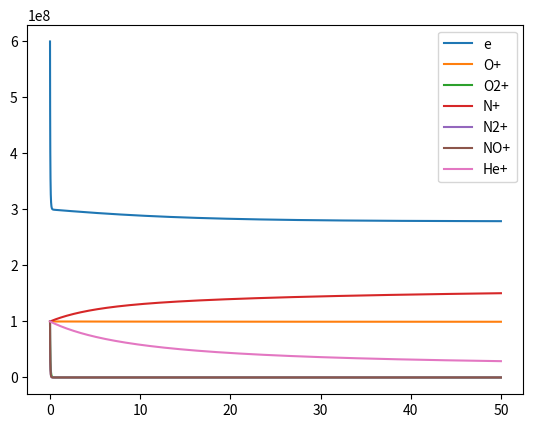
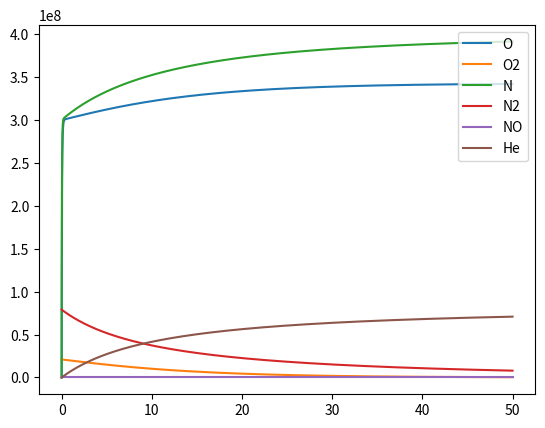
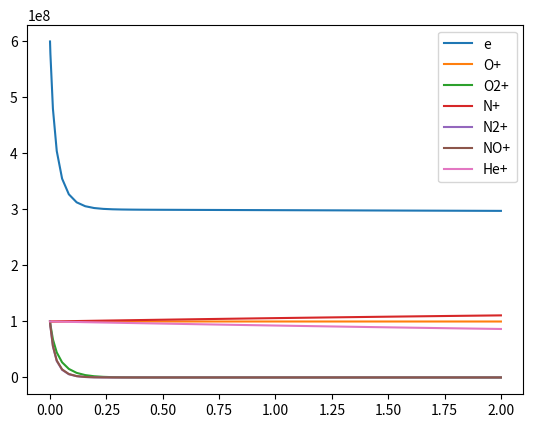
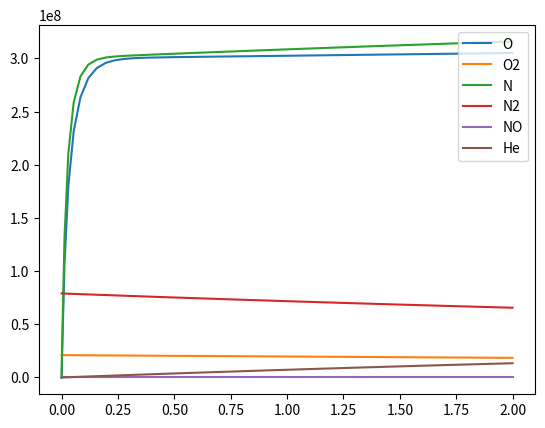

Recreate these plots in Python, in order.
import numpy as np
import matplotlib.pyplot as plt
from scipy.integrate import solve_ivp

# 1,2,7,10
class IonosphereChemistry:
    def __init__(self):
            self.spec2idx = {'e' : 0,
                             'O' : 1,
                             'O+' : 2,
                             'O2' : 3,
                             'O2+' : 4,
                             'N' : 5,
                             'N+' : 6,
                             'N2' : 7,
                             'N2+' : 8,
                             'NO' : 9,
                             'NO+' : 10,
                             'He' : 11,
                             'He+' : 12}
            self.idx2spec = {self.spec2idx[key] : key for key in self.spec2idx.keys()}
            stoich_mat = np.zeros((13, 17))
            #electrons
            stoich_mat[0,[6,11,12]] = -1
            #O
            stoich_mat[1,[0,1,2,5,12,14]] = 1
            stoich_mat[1,6] = 2
            stoich_mat[1,[7,8]] = -1
            #O+
            stoich_mat[2,8] = 1
            stoich_mat[2,[0,1,2]] = -1
            #O2
            stoich_mat[3,4] = 1
            stoich_mat[3,[1,9,14,15]] = -1
            #O2+
            stoich_mat[4,[1,9,15]] = 1
            stoich_mat[4,[3,4,5,6]] = -1
            #N
            stoich_mat[5,5] = -1
            stoich_mat[5,[7,11,12,13,15,16]] = [1,2,1,1,1,1]
            #N+
            stoich_mat[6,13] = 1
            stoich_mat[6,[14,15,16]] = -1
            #N2
            stoich_mat[7,[8,9,10]] = 1
            stoich_mat[7,[0,3,13]] = -1
            #N2+
            stoich_mat[8,[7,8,9,10,11]] = -1
            #NO
            stoich_mat[9,3] = 1
            stoich_mat[9,[2,4,10,16]] = -1
            #NO+
            stoich_mat[10,[0,2,3,4,5,7,10,14,16]] = 1
            stoich_mat[10,12] = -1
            #He 
            stoich_mat[11,13] = 1
            #He+
            stoich_mat[12,13] = -1

            self.S = stoich_mat

    def k1(self,T):
        if T >= 300 and T <= 1700:
            k1 = 1.533e-12 - 5.92e-13*(T/300.0) + 8.6e-14*(T/300.0)**2
        else: 
            k1 = 2.73e-12 - 1.155e-12*(T/300.0) + 1.483e-13*(T/300.0)**2 
        return k1

    def k2(self,T):
        if 300 <= T: 
            k2 = 2.82e-11-7.74e-12*(T/300.0)+1.073e-12*(T/300.0)**2-5.17e-14*(T/300.0)**3 + 9.65e-16*(T/300.0)**4
        return k2

    def k3(self,T):
        if 320 < T and T < 1500:
            k3 = 8.36e-13 - 2.02e-13*T/300.0 + 6.95e-14*(T/300.0)**2 
        else: 
            k3 = 5.33e-13 - 1.64e-14*(T/300.0) + 4.72e-14*(T/300.0)**2 - 7.05e-16*(T/300.0)**3 
        return k3

    def rate_constants(self,T):
        ks = np.array([self.k1(T),
              self.k2(T), 
              self.k3(T),
              5e-16,
              4.4e-10,
              1.2e-10,
              1.6e-7*(300/T)**0.55,
              1.4e-10*(300/T)**0.44 if T <= 1500 else 5.2e-11*(T/300)**0.2,
              1e-11*(300/T)**0.23 if T <= 1500 else 3.6e-12*(T/300)**0.41,
              5e-11*300/T,
              3.3e-10,
              1.8e-7*(300/T)**0.39,
              4.2e-7*(300/T)**0.85,
              1e-9,
              2e-10,
              4e-10,
              2e-12])
        return ks 

    def rates(self,c,T):
        ks = self.rate_constants(T)
        aux = ks * [c[2]*c[7], 
              c[2]*c[3], 
              c[2]*c[9], 
              c[4]*c[7],
              c[4]*c[9], 
              c[4]*c[5], 
              c[4]*c[0], 
              c[8]*c[1],
              c[8]*c[1],
              c[8]*c[3],
              c[8]*c[9],
              c[8]*c[0],
              c[10]*c[0],
              c[12]*c[7],
              c[6]*c[3],
              c[6]*c[3],
              c[6]*c[9]]
        return aux

def reactor_model(t,c,chem_model,D,c_in,T):
    return D*(c_in - c) + chem_model.S @ chem_model.rates(c,T)

chem_model = IonosphereChemistry()

D = 0.0 # [-]
T = 2000 # [K] 
scale = 1e8
ions = [0, 2, 4, 6, 8, 10, 12]
c0 = np.zeros(13)
c0[chem_model.spec2idx['O2']] = 0.21*scale #0.21*p/(8.314*T)
c0[chem_model.spec2idx['N2']] = 0.79*scale #0.79*p/(8.314*T)
c0[ions[1:]] = scale*np.ones(6)
c0[0] = sum(c0[ions]) 

def my_reactor_model(t,c):
    return chem_model.S @ chem_model.rates(c,T)

tspan_short = (0.0, 2.0)
tspan_long = (0.0, 50.0)

sol = solve_ivp(my_reactor_model, tspan_long, c0)
fig, ax = plt.subplots()
for i in ions:
    ax.plot(sol.t, sol.y[i], label = chem_model.idx2spec[i])
ax.legend(loc = 'upper right')
fig.show()
fig.savefig("ion_concentrations_long.pdf")

fig, ax = plt.subplots()
for i in set(range(13)) - set(ions):
    ax.plot(sol.t, sol.y[i], label = chem_model.idx2spec[i])
ax.legend(loc = 'upper right')
fig.show()
fig.savefig("species_concentrations_long.pdf")


sol = solve_ivp(my_reactor_model, tspan_short, c0)
fig, ax = plt.subplots()
for i in ions:
    ax.plot(sol.t, sol.y[i], label = chem_model.idx2spec[i])
ax.legend(loc = 'upper right')
fig.show()
fig.savefig("ion_concentrations_short.pdf")

fig, ax = plt.subplots()
for i in set(range(13)) - set(ions):
    ax.plot(sol.t, sol.y[i], label = chem_model.idx2spec[i])
ax.legend(loc = 'upper right')
fig.show()
fig.savefig("species_concentrations_short.pdf")
